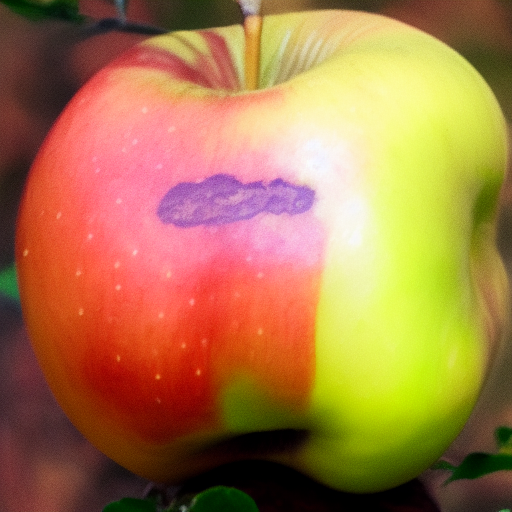
Generation parameters embedded in this image by AUTOMATIC1111 Stable Diffusion web UI or a fork of it (Forge, ...) (PNG 'parameters' text chunk):
<lora:noclassapple:1> apple
Steps: 20, Sampler: Euler a, CFG scale: 7, Seed: 1975647773, Size: 512x512, Model hash: 6ce0161689, Model: v1-5-pruned-emaonly, Lora hashes: "noclassapple: a35fbc8358d8", Version: v1.3.2